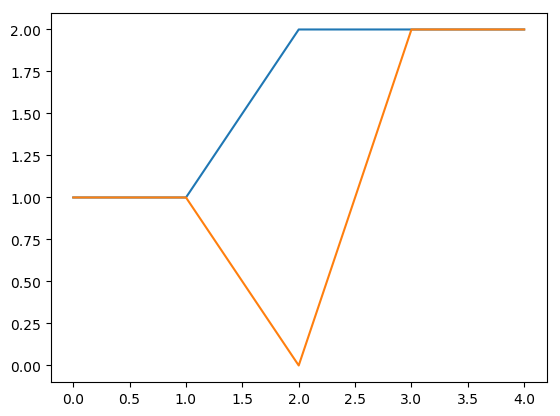

Values plotted in this chart, from the file beside it:
	Alive_mice	Unborn_mice
0	1	1
1	1	1
2	2	0
3	2	2
4	2	2
